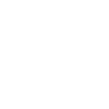
t = 0.00 s
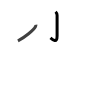
t = 1.75 s
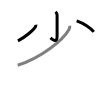
t = 3.50 s
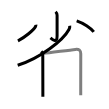
t = 5.50 s
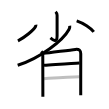
t = 7.25 s
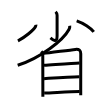
t = 9.00 s

The animated SVG that drew these frames (rendered in a browser with its animation timeline set to each time). Animation: 9 SMIL elements (animate=9); one cycle of 9.00 s.

<svg width="109px" height="109px" viewBox="0 0 px 109px" xmlns="http://www.w3.org/2000/svg" xmlns:xlink="http://www.w3.org/1999/xlink" xml:space="preserve" version="1.1"  baseProfile="full">
<path d="M55.6,11.75c0.83,0.83,1.49,2.02,1.49,3.57c0,9.3,0,16.93,0,20.62c0,7.56-4.09,4.05-6.62,1.88" style="fill:none;stroke:black;stroke-width:3;opacity:0">
  <animate attributeType="CSS" attributeName="opacity" from="0" to="1" begin="0s" dur="1s" repeatCount="0" fill="freeze" />
</path>
<path d="M35.88,24.75c0.05,0.37-0.06,1.22-0.34,1.74C33.5,30.21,24.9,37.38,17.92,40.8" style="fill:none;stroke:black;stroke-width:3;opacity:0">
  <animate attributeType="CSS" attributeName="opacity" from="0" to="1" begin="1s" dur="1s" repeatCount="0" fill="freeze" />
</path>
<path d="M76.67,20.92c6.59,2.16,14.2,7.08,17.08,11.06" style="fill:none;stroke:black;stroke-width:3;opacity:0">
  <animate attributeType="CSS" attributeName="opacity" from="0" to="1" begin="2s" dur="1s" repeatCount="0" fill="freeze" />
</path>
<path d="M69.75,25.75c0.14,0.93-0.08,2.41-0.79,3.73c-5.86,10.88-28.4,28.46-51.27,35.77" style="fill:none;stroke:black;stroke-width:3;opacity:0">
  <animate attributeType="CSS" attributeName="opacity" from="0" to="1" begin="3s" dur="1s" repeatCount="0" fill="freeze" />
</path>
<path d="M41.25,51.39c1.12,1.12,1.53,2.79,1.53,4.17c0,2.7,0.06,25.39,0.08,36.07c0,2.45,0.01,4.26,0.01,5.07" style="fill:none;stroke:black;stroke-width:3;opacity:0">
  <animate attributeType="CSS" attributeName="opacity" from="0" to="1" begin="4s" dur="1s" repeatCount="0" fill="freeze" />
</path>
<path d="M43.82,53.31c5.04-0.5,24.97-3.16,31.56-3.89c3.76-0.42,5.38,1.08,5.38,4.21c0,5.32-0.04,23.04-0.04,36.75c0,1.72,0,3.37,0,4.93" style="fill:none;stroke:black;stroke-width:3;opacity:0">
  <animate attributeType="CSS" attributeName="opacity" from="0" to="1" begin="5s" dur="1s" repeatCount="0" fill="freeze" />
</path>
<path d="M44.01,65.33c11.86-0.83,28.61-2.21,35.55-2.43" style="fill:none;stroke:black;stroke-width:3;opacity:0">
  <animate attributeType="CSS" attributeName="opacity" from="0" to="1" begin="6s" dur="1s" repeatCount="0" fill="freeze" />
</path>
<path d="M44.05,78.66c9.35-0.58,24.83-1.66,35.34-1.81" style="fill:none;stroke:black;stroke-width:3;opacity:0">
  <animate attributeType="CSS" attributeName="opacity" from="0" to="1" begin="7s" dur="1s" repeatCount="0" fill="freeze" />
</path>
<path d="M44.16,93.04C53,92.75,70.55,91.5,79.62,91.5" style="fill:none;stroke:black;stroke-width:3;opacity:0">
  <animate attributeType="CSS" attributeName="opacity" from="0" to="1" begin="8s" dur="1s" repeatCount="0" fill="freeze" />
</path>
</svg>
